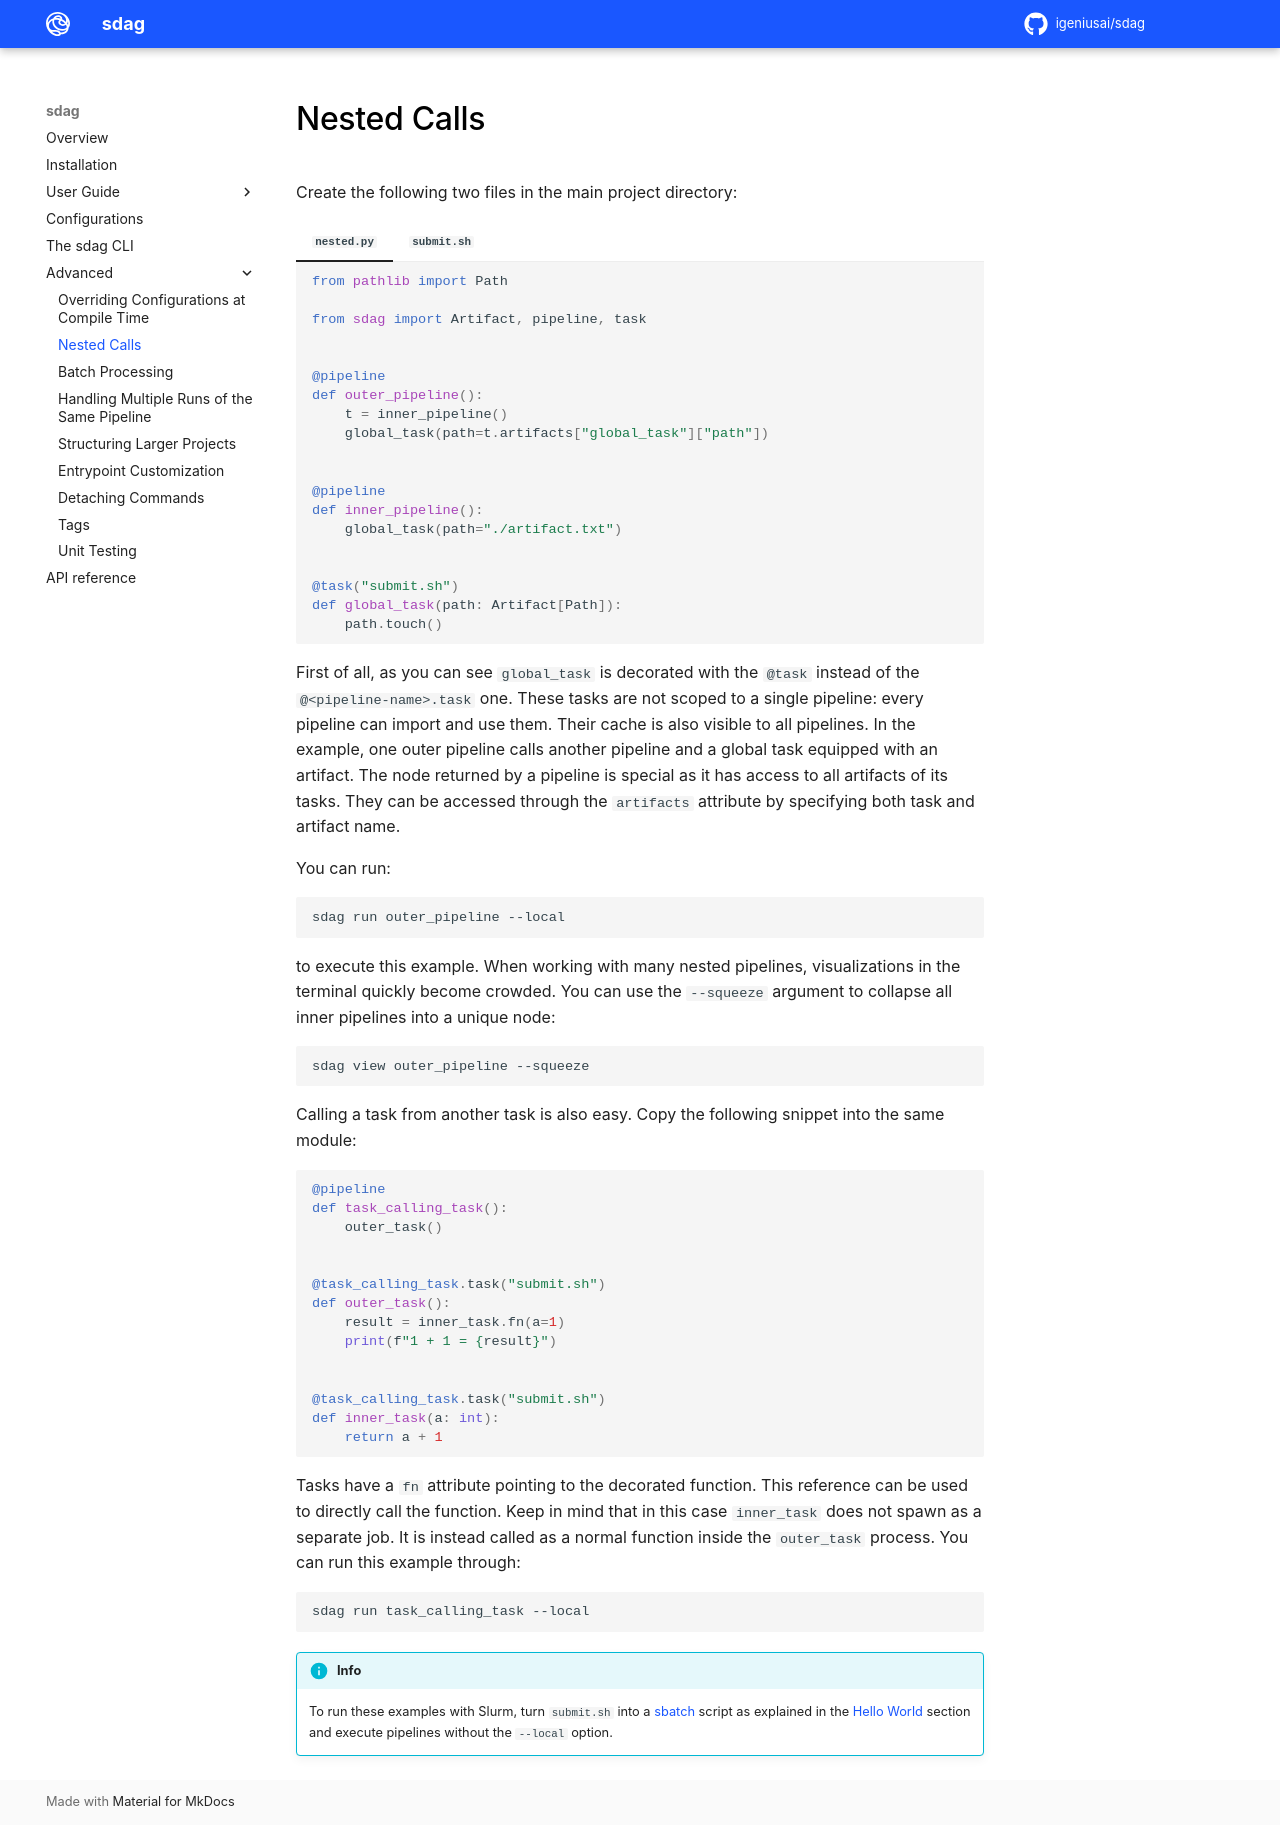

repository: igeniusai/sdag · page: advanced/nested_calls/index.html · generator: mkdocs

# Nested Calls

Create the following two files in the main project directory:

=== "`nested.py`"

    ```py
    from pathlib import Path

    from sdag import Artifact, pipeline, task


    @pipeline
    def outer_pipeline():
        t = inner_pipeline()
        global_task(path=t.artifacts["global_task"]["path"])


    @pipeline
    def inner_pipeline():
        global_task(path="./artifact.txt")


    @task("submit.sh")
    def global_task(path: Artifact[Path]):
        path.touch()
    ```

=== "`submit.sh`"

    ```sh
    sdag-execute
    ```

First of all, as you can see `global_task` is decorated with the `@task` instead of the `@<pipeline-name>.task` one. These tasks are not scoped to a single pipeline: every pipeline can import and use them. Their cache is also visible to all pipelines. In the example, one outer pipeline calls another pipeline and a global task equipped with an artifact. The node returned by a pipeline is special as it has access to all artifacts of its tasks. They can be accessed through the `artifacts` attribute by specifying both task and artifact name.

You can run:

```sh
sdag run outer_pipeline --local
```

to execute this example. When working with many nested pipelines, visualizations in the terminal quickly become crowded. You can use the `--squeeze` argument to collapse all inner pipelines into a unique node:

```sh
sdag view outer_pipeline --squeeze
```

Calling a task from another task is also easy. Copy the following snippet into the same module:

```py
@pipeline
def task_calling_task():
    outer_task()


@task_calling_task.task("submit.sh")
def outer_task():
    result = inner_task.fn(a=1)
    print(f"1 + 1 = {result}")


@task_calling_task.task("submit.sh")
def inner_task(a: int):
    return a + 1
```

Tasks have a `fn` attribute pointing to the decorated function. This reference can be used to directly call the function. Keep in mind that in this case `inner_task` does not spawn as a separate job. It is instead called as a normal function inside the `outer_task` process. You can run this example through:

```sh
sdag run task_calling_task --local
```

!!! info
    To run these examples with Slurm, turn `submit.sh` into a [sbatch](https://slurm.schedmd.com/sbatch.html) script as explained in the [Hello World](../user_guide/hello_world.md) section and execute pipelines without the `--local` option.
